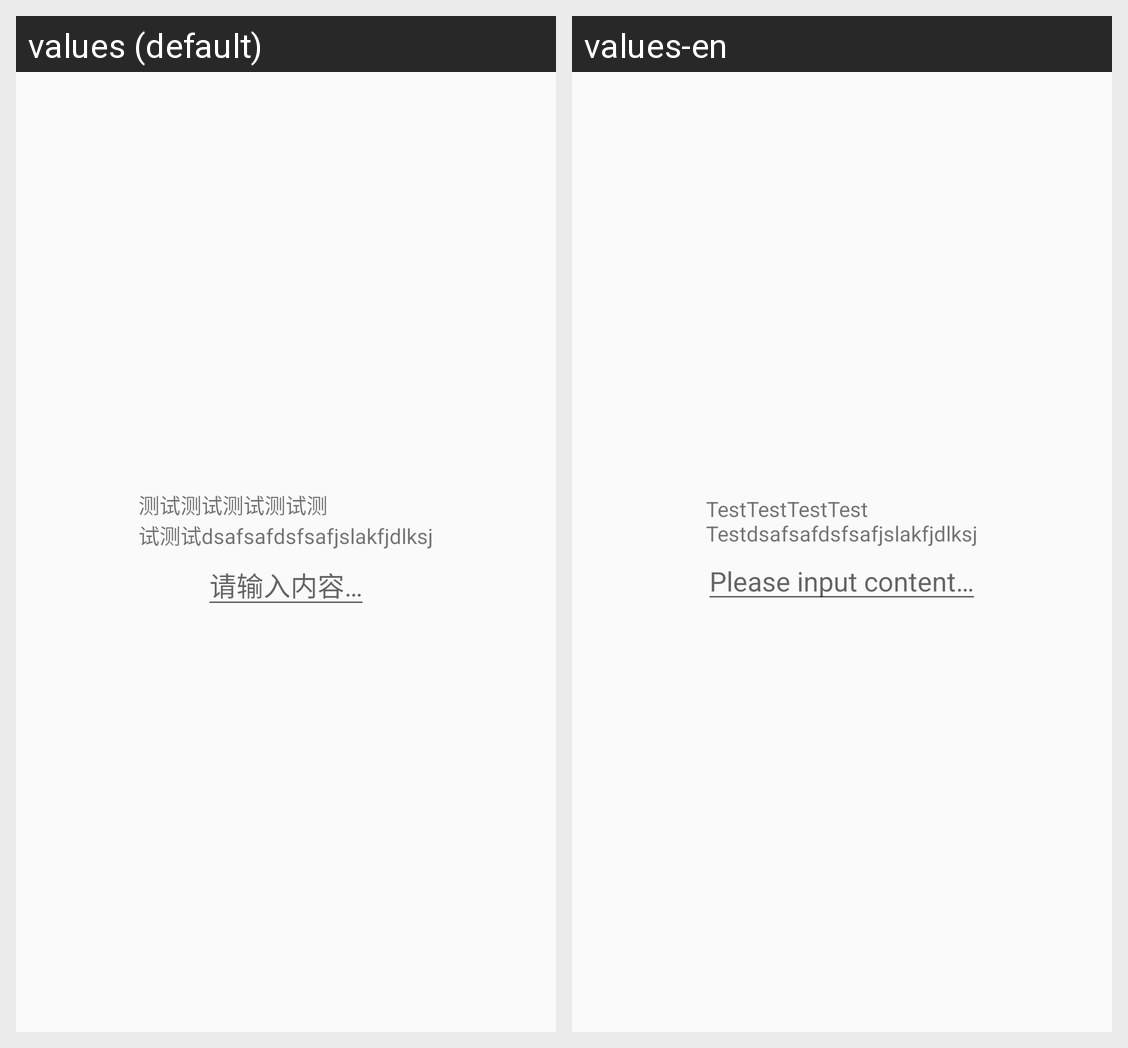

The same Android screen rendered under two of its app's locales, left to right. List the strings drawn on it with the default value and each locale's translation.
Android screen res/layout/dialog_view.xml rendered under 2 locales, left to right: values (default), values-en. Device: Nexus 5 (rendered at 1080×1920; each locale shown at half size, 540×960, under a caption strip naming it); theme AppTheme.
Strings drawn on this screen, with the default value and each locale's value (text and hints the layout hard-codes, and strings that could not be matched under every locale, appear in the picture but are not listed):

test_test_test_
  values: 测试测试测试测试测
      试测试dsafsafdsfsafjslakfjdlksj
  values-en: TestTestTestTest
      Testdsafsafdsfsafjslakfjdlksj

please_input_content
  values: 请输入内容…
  values-en: Please input content…
